2-way image classification set "roi_images" from GitHub (bruce17022006/DL_MINI_PROJECT); label vocabulary: no seatbelt, seatbelt.

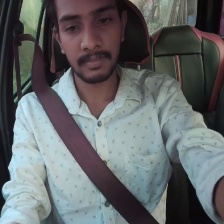
Label: seatbelt

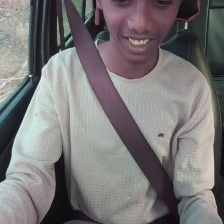
Label: seatbelt

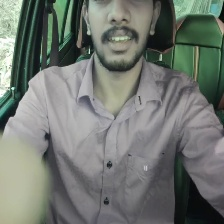
Label: no seatbelt

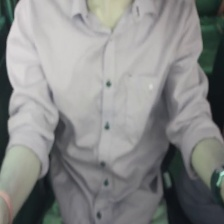
Label: no seatbelt

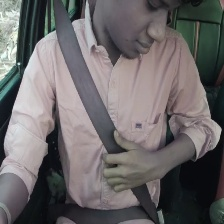
Label: seatbelt

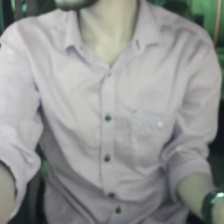
Label: no seatbelt
